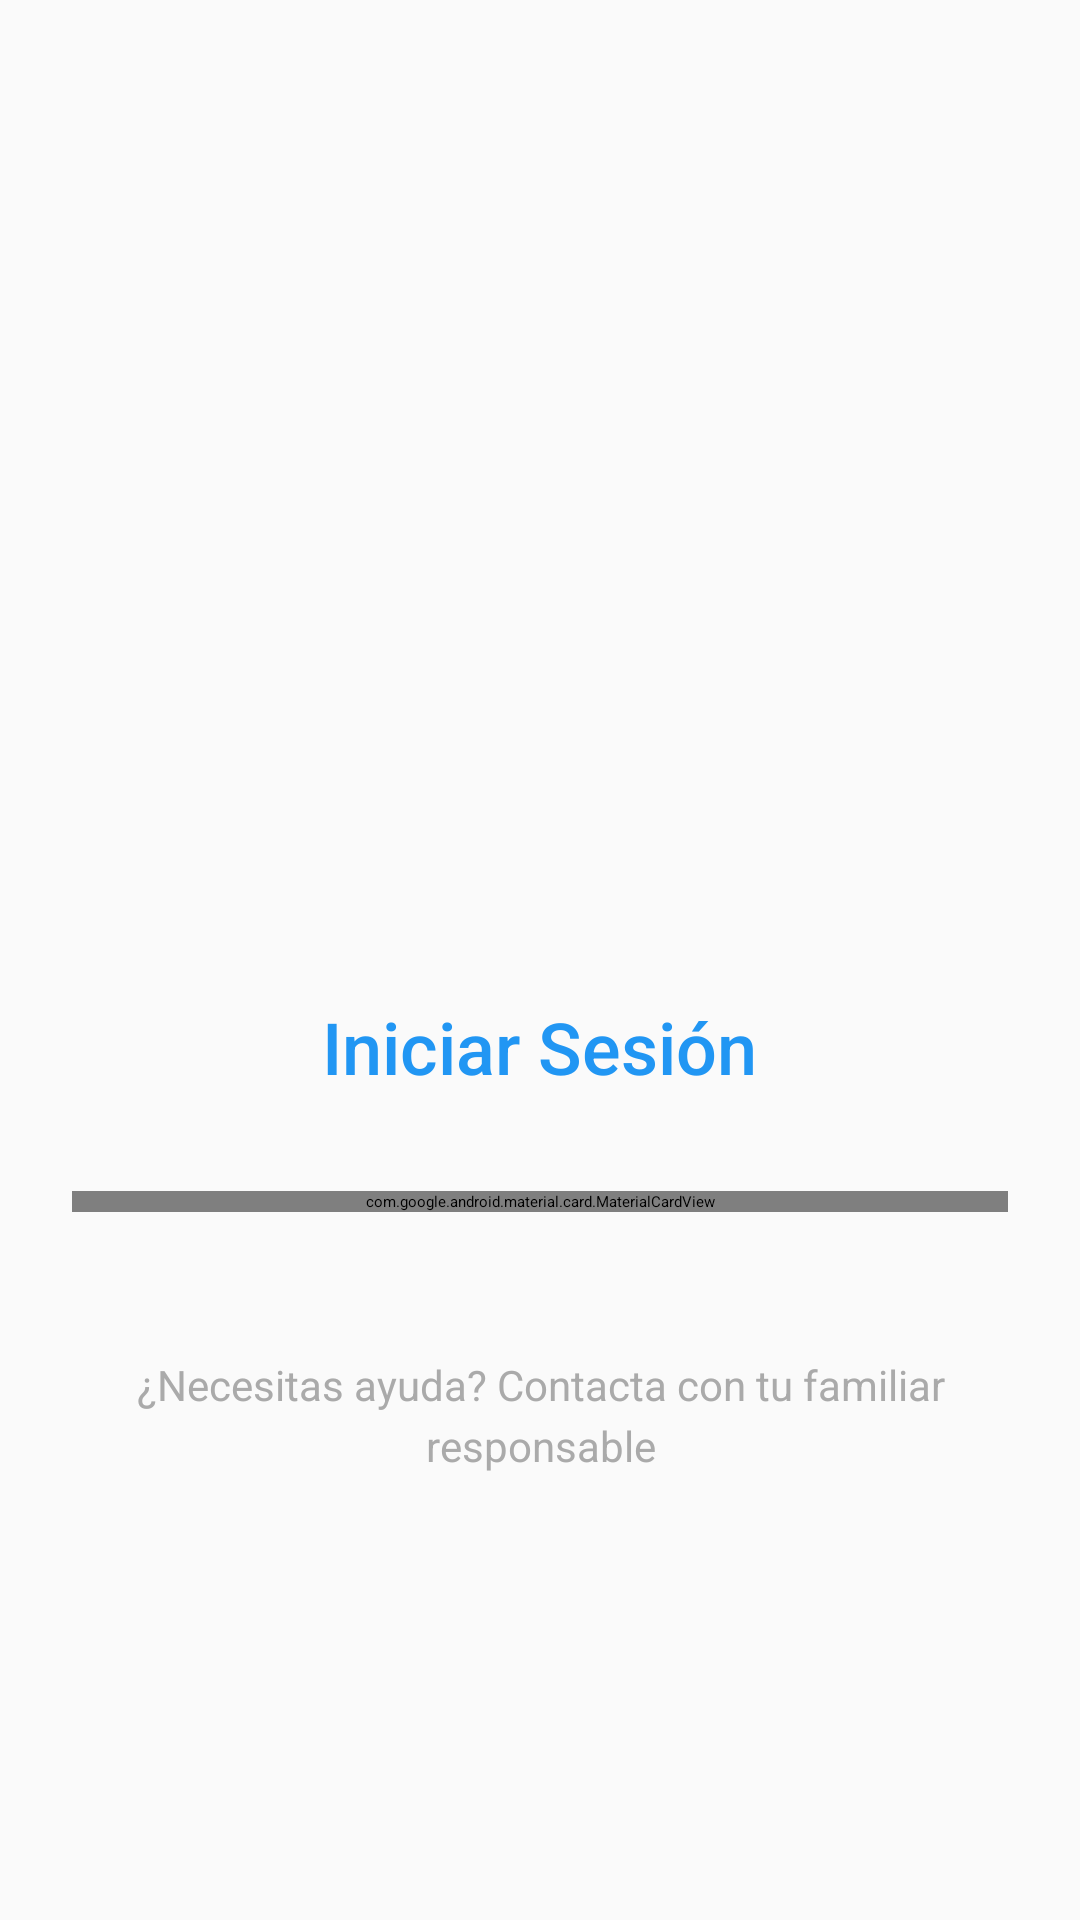

This screen was rendered from an Android layout file. Write that file and the resources it references.
<!-- AndroidManifest.xml: application theme Theme.MyApplication -->
<!-- res/layout/activity_login.xml -->
<?xml version="1.0" encoding="utf-8"?>
<LinearLayout xmlns:android="http://schemas.android.com/apk/res/android"
    xmlns:app="http://schemas.android.com/apk/res-auto"
    android:layout_width="match_parent"
    android:layout_height="match_parent"
    android:orientation="vertical"
    android:padding="@dimen/margin_large"
    android:background="@color/background"
    android:gravity="center">

    
    <ImageView
        android:layout_width="120dp"
        android:layout_height="120dp"
        android:layout_marginTop="@dimen/margin_xlarge"
        android:layout_marginBottom="@dimen/margin_xlarge"
        android:src="@mipmap/ic_launcher"
        android:contentDescription="@string/app_name" />

    
    <TextView
        android:layout_width="wrap_content"
        android:layout_height="wrap_content"
        android:text="@string/login_title"
        android:textSize="@dimen/text_size_header"
        android:textColor="@color/primary"
        android:layout_marginBottom="@dimen/margin_xlarge"
        android:fontFamily="sans-serif-medium" />

    
    <com.google.android.material.card.MaterialCardView
        android:layout_width="match_parent"
        android:layout_height="wrap_content"
        android:layout_marginBottom="@dimen/margin_large"
        app:cardCornerRadius="@dimen/card_corner_radius"
        app:cardElevation="@dimen/card_elevation"
        app:cardBackgroundColor="@color/surface">

        <LinearLayout
            android:layout_width="match_parent"
            android:layout_height="wrap_content"
            android:orientation="vertical"
            android:padding="@dimen/padding_large">

            
            <com.google.android.material.textfield.TextInputLayout
                android:layout_width="match_parent"
                android:layout_height="wrap_content"
                android:layout_marginBottom="@dimen/margin_medium"
                android:hint="@string/login_email_hint"
                app:boxStrokeColor="@color/primary"
                app:hintTextColor="@color/primary"
                style="@style/FormField">

                <com.google.android.material.textfield.TextInputEditText
                    android:id="@+id/etEmail"
                    android:layout_width="match_parent"
                    android:layout_height="wrap_content"
                    android:inputType="textEmailAddress"
                    android:textSize="@dimen/text_size_large"
                    android:textColor="@color/black" />

            </com.google.android.material.textfield.TextInputLayout>

            
            <com.google.android.material.textfield.TextInputLayout
                android:layout_width="match_parent"
                android:layout_height="wrap_content"
                android:layout_marginBottom="@dimen/margin_large"
                android:hint="@string/login_password_hint"
                app:boxStrokeColor="@color/primary"
                app:hintTextColor="@color/primary"
                app:passwordToggleEnabled="true"
                style="@style/FormField">

                <com.google.android.material.textfield.TextInputEditText
                    android:id="@+id/etPassword"
                    android:layout_width="match_parent"
                    android:layout_height="wrap_content"
                    android:inputType="textPassword"
                    android:textSize="@dimen/text_size_large"
                    android:textColor="@color/black" />

            </com.google.android.material.textfield.TextInputLayout>

            
            <com.google.android.material.button.MaterialButton
                android:id="@+id/btnLogin"
                android:layout_width="match_parent"
                android:layout_height="@dimen/button_height_large"
                android:text="@string/login_button"
                android:textSize="@dimen/text_size_large"
                android:textColor="@color/white"
                android:backgroundTint="@color/primary"
                android:layout_marginBottom="@dimen/margin_medium"
                style="@style/MedicineButton" />

            
            <com.google.android.material.button.MaterialButton
                android:id="@+id/btnRegister"
                android:layout_width="match_parent"
                android:layout_height="@dimen/button_height_large"
                android:text="@string/register_button"
                android:textSize="@dimen/text_size_large"
                android:textColor="@color/primary"
                android:backgroundTint="@color/white"
                app:strokeColor="@color/primary"
                app:strokeWidth="2dp"
                style="@style/MedicineButton" />

        </LinearLayout>

    </com.google.android.material.card.MaterialCardView>

    
    <TextView
        android:layout_width="wrap_content"
        android:layout_height="wrap_content"
        android:text="@string/login_help_text"
        android:textSize="@dimen/text_size_medium"
        android:textColor="@android:color/darker_gray"
        android:layout_marginTop="@dimen/margin_large"
        android:gravity="center"
        android:lineSpacingExtra="4dp" />

</LinearLayout>
<!-- resources referenced by this layout -->
<resources>
  <color name="background">#FAFAFA</color>
  <color name="black">#000000</color>
  <color name="primary">#2196F3</color>
  <color name="surface">#FFFFFF</color>
  <color name="white">#FFFFFF</color>
  <dimen name="button_height_large">56dp</dimen>
  <dimen name="card_corner_radius">8dp</dimen>
  <dimen name="card_elevation">4dp</dimen>
  <dimen name="margin_large">24dp</dimen>
  <dimen name="margin_medium">16dp</dimen>
  <dimen name="margin_xlarge">32dp</dimen>
  <dimen name="padding_large">24dp</dimen>
  <dimen name="text_size_header">24sp</dimen>
  <dimen name="text_size_large">16sp</dimen>
  <dimen name="text_size_medium">14sp</dimen>
  <string name="app_name">Control Medicamentos</string>
  <string name="login_button">Iniciar Sesión</string>
  <string name="login_email_hint">Correo electrónico</string>
  <string name="login_help_text">¿Necesitas ayuda? Contacta con tu familiar responsable</string>
  <string name="login_password_hint">Contraseña</string>
  <string name="login_title">Iniciar Sesión</string>
  <string name="register_button">Crear Cuenta</string>
  <style name="FormField" parent="Widget.Material3.TextInputLayout.OutlinedBox">
          <item name="android:layout_width">match_parent</item>
          <item name="android:layout_height">wrap_content</item>
          <item name="android:layout_margin">@dimen/form_field_margin</item>
          <item name="boxStrokeColor">@color/primary</item>
          <item name="hintTextColor">@color/primary</item>
      </style>
  <style name="MedicineButton" parent="Widget.Material3.Button">
          <item name="android:layout_width">wrap_content</item>
          <item name="android:layout_height">wrap_content</item>
          <item name="android:textSize">@dimen/text_size_medium</item>
          <item name="android:textColor">@color/white</item>
          <item name="android:paddingStart">@dimen/padding_medium</item>
          <item name="android:paddingEnd">@dimen/padding_medium</item>
          <item name="android:paddingTop">@dimen/padding_small</item>
          <item name="android:paddingBottom">@dimen/padding_small</item>
          <item name="android:minHeight">@dimen/button_height_medium</item>
          <item name="cornerRadius">@dimen/card_corner_radius</item>
      </style>
  <dimen name="form_field_margin">16dp</dimen>
  <dimen name="padding_medium">16dp</dimen>
  <dimen name="padding_small">8dp</dimen>
  <dimen name="button_height_medium">48dp</dimen>
</resources>
